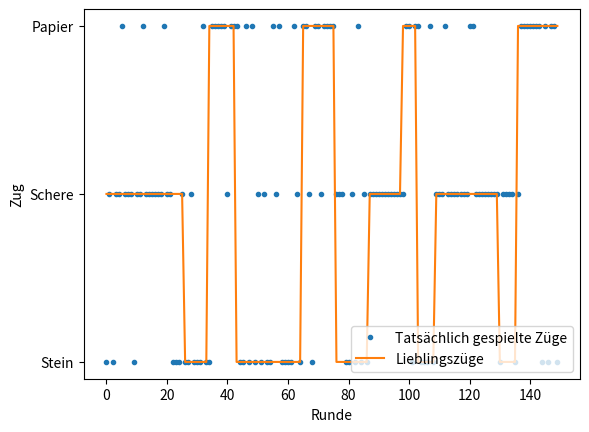

Write Python code to recreate this figure.
# %% Setup
import numpy as np
import matplotlib.pyplot as plt

# %% Setup


def simulate_bot(n, h, rng):
    """Simuliert die n Züge eines Bots im Schere-Stein-Papier-Spiel: speichert die Lieblingszüge und die tatsächlich gespielten Züge (0/1/2)."""
    stone = 0
    scissors = 1
    paper = 2

    # Array, das die gespielten Züge des Bots speichert
    moves = np.zeros(n, dtype=int)
    fav = np.zeros(n, dtype=int)  # Array, das die Lieblingszüge pro Runde
    fav[0] = rng.integers(0, 3)  # Zufälliger Start-Lieblingszug des Bots
    # Array, das angibt, ob der Lieblingszug des Bots mit Wahrscheinlichkeit 0.7 gewählt wird
    n_array_fav_true_70 = rng.random(n) < 0.7

    for t in range(1, n):
        if rng.random() < h:
            fav[t] = (fav[t-1] + rng.integers(1, 3)) % 3
        else:
            fav[t] = fav[t-1]

    for t in range(n):
        if n_array_fav_true_70[t]:
            moves[t] = fav[t]
        else:
            moves[t] = (fav[t] + rng.integers(1, 3)) % 3

    return fav, moves


# %% Simulation ausführen
rng = np.random.default_rng(1)
fav, moves = simulate_bot(150, 0.06, rng)
anzahl_aenderungen = (np.diff(fav) != 0).sum()
print(f"Anzahl der Änderungen der Lieblingszüge: {anzahl_aenderungen}")

# %% Plotten
fig, ax = plt.subplots()
ax.plot(moves, ".", label="Tatsächlich gespielte Züge")
ax.plot(fav, "-", label="Lieblingszüge")
ax.set_xlabel("Runde")
ax.set_ylabel("Zug")
ax.set_yticks([0, 1, 2], ["Stein", "Schere", "Papier"])
ax.legend()
plt.show()

# %%
